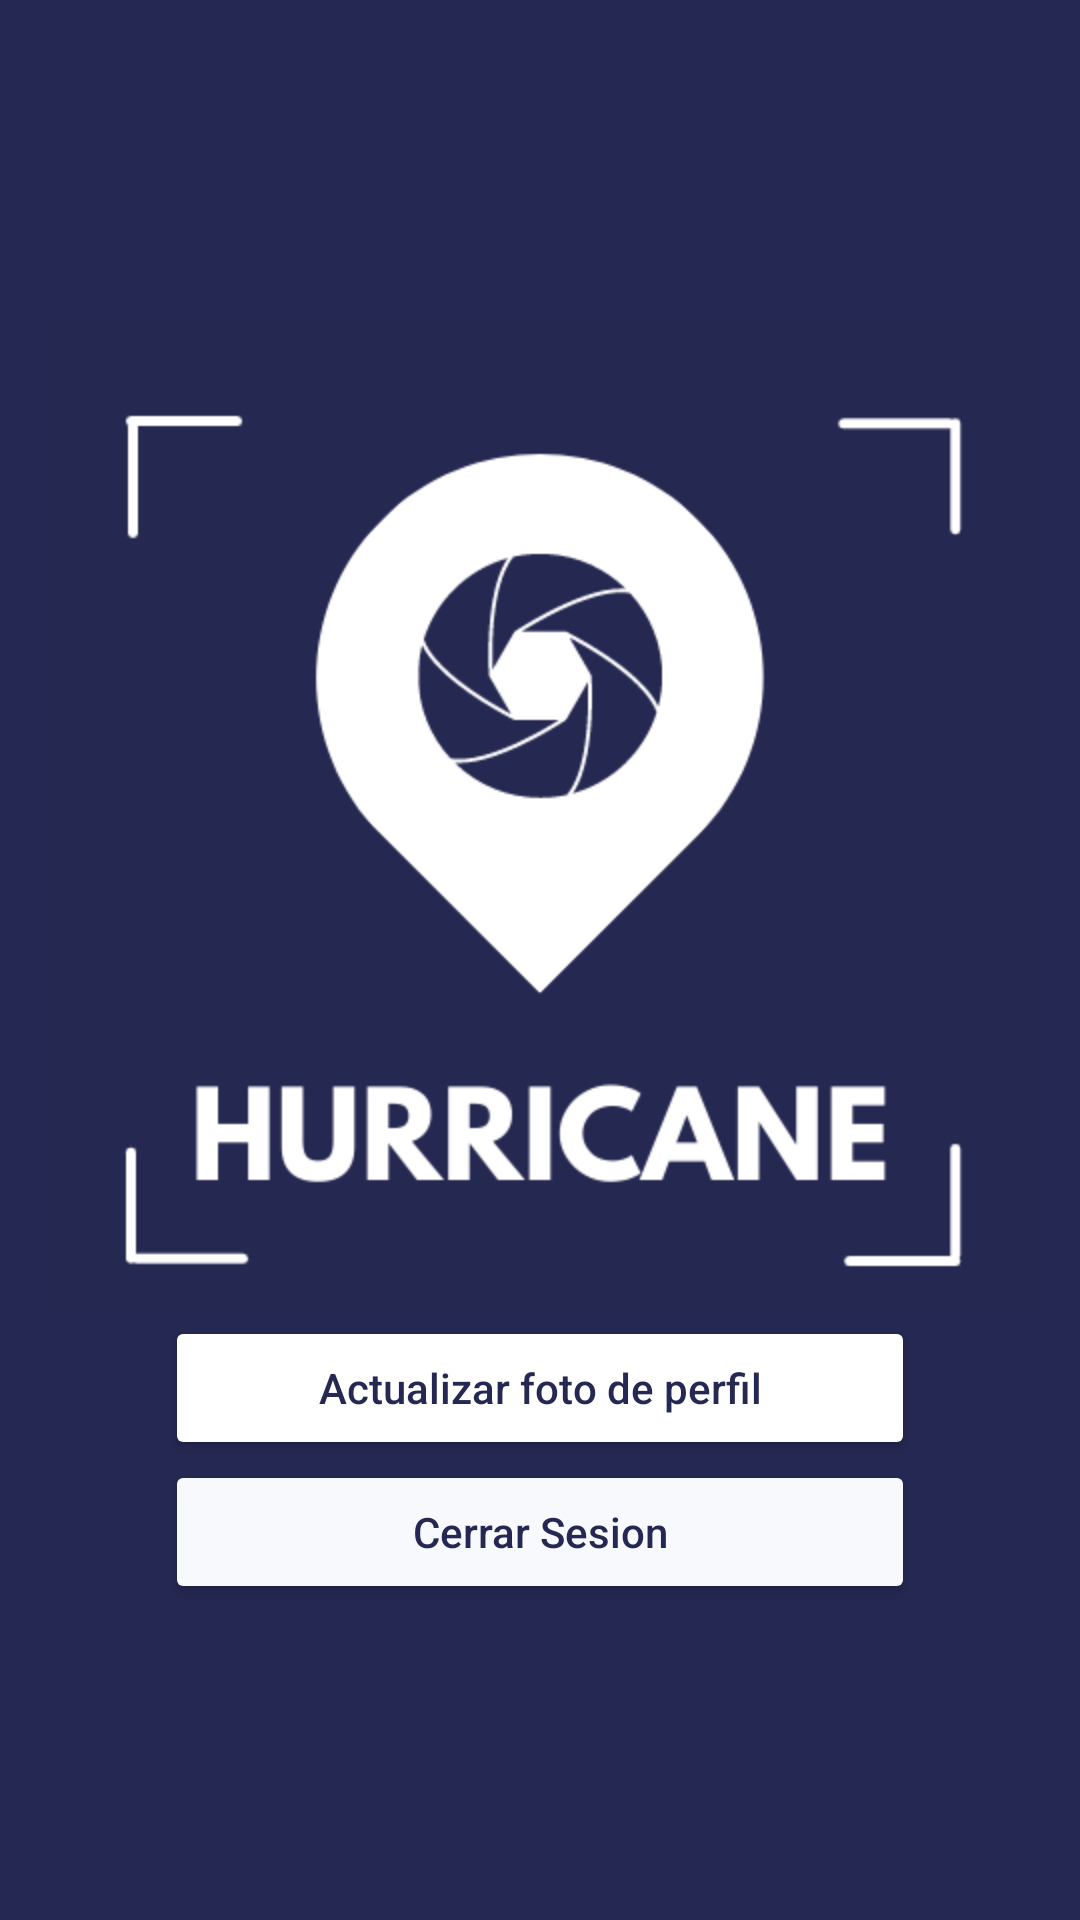

The Android layout XML behind this screen, and the referenced resources:
<!-- AndroidManifest.xml: application theme Theme.Aplicacion -->
<!-- res/layout/activity_setting.xml -->
<?xml version="1.0" encoding="utf-8"?>
<androidx.constraintlayout.widget.ConstraintLayout xmlns:android="http://schemas.android.com/apk/res/android"
    android:layout_width="match_parent"
    android:layout_height="match_parent"
    android:background="@color/moradito">

    <LinearLayout
        android:layout_width="match_parent"
        android:layout_height="match_parent"

        android:orientation="vertical"
        android:gravity="center"
        >

        <ImageView
            android:layout_width="wrap_content"
            android:layout_height="wrap_content"
            android:src="@mipmap/morado"/>


        <Button
            android:id="@+id/actualizarfoto"
            android:layout_width="250dp"
            android:layout_height="wrap_content"
            android:hint="@string/btn_cambiarfoto"
            android:drawableRight="@drawable/baseline_tag_faces_24"
            android:textColorHint="@color/moradito"

            android:backgroundTint="@color/white"






            />

        <Button
            android:id="@+id/logout"
            android:layout_width="250dp"
            android:layout_height="wrap_content"
            android:hint="@string/btn_cerrarSesion"
            android:icon="@drawable/baseline_logout_24"
            android:drawableRight="@drawable/baseline_logout_24"

            android:textColorHint="@color/moradito"
            android:backgroundTint="@color/chat_bg"



            />



    </LinearLayout>

</androidx.constraintlayout.widget.ConstraintLayout>
<!-- resources referenced by this layout -->
<resources>
  <color name="chat_bg">#F8F9FC</color>
  <color name="moradito">#252852</color>
  <color name="white">#FFFFFFFF</color>
  <!-- mipmap morado: png bitmap (mipmap-hdpi, 20381 bytes) -->
  <string name="btn_cambiarfoto">Actualizar foto de perfil</string>
  <string name="btn_cerrarSesion">Cerrar Sesion </string>
  <style name="Theme.Aplicacion" parent="Theme.MaterialComponents.DayNight.NoActionBar">
          
          <item name="colorPrimary">@color/purple_500</item>
          <item name="colorPrimaryVariant">@color/purple_700</item>
          <item name="colorOnPrimary">@color/white</item>
          
          <item name="colorSecondary">@color/teal_200</item>
          <item name="colorSecondaryVariant">@color/teal_700</item>
          <item name="colorOnSecondary">@color/black</item>
          
          <item name="android:statusBarColor">?attr/colorPrimaryVariant</item>
  
          <item name="windowActionBar">false</item>
          <item name="windowNoTitle">true</item>
          
  
      </style>
  <color name="purple_500">#FF6200EE</color>
  <color name="purple_700">#FF3700B3</color>
  <color name="teal_200">#FF03DAC5</color>
  <color name="teal_700">#FF018786</color>
  <color name="black">#FF000000</color>
</resources>
